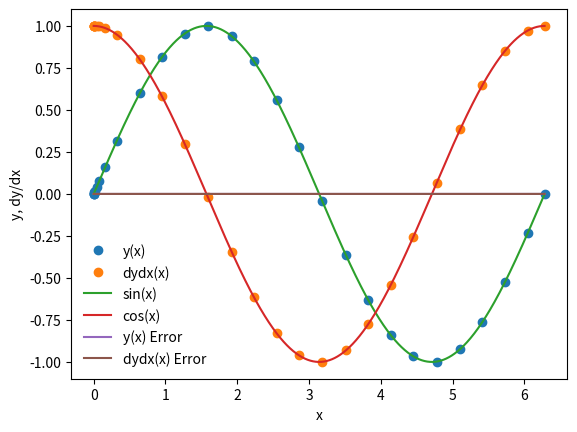

Reproduce this figure in Python.
%matplotlib inline
import matplotlib.pyplot as plt
import numpy as np

def dydx(x, y):
    
    # A second-order diff. eq. can be written in a system
    #of first-order diff. eqs. They're 'coupled'
    
    
    # Set an array of the derivative functions in the system
    y_derivs = np.zeros(2)
    
    # dydx = z
    y_derivs[0] =    y[1]  # Hence, y is an array
    
    # dzdx = -y
    y_derivs[1] = -1*y[0]

    return y_derivs

a1, a2, a3, a4, a5, a6 = 0., 1/5, 3/10, 3/5, 1., 7/8
b21 = 1/5
b31, b32 = 3/40, 9/40
b41, b42, b43 = 3/10, -9/10, 6/5
b51, b52, b53, b54 = -11/54, 5/2, -70/27, 35/27
b61, b62, b63, b64, b65 = 1631/55296, 175/512, 575/13824, 44275/110592, 253/4096
c1, c2, c3, c4, c5, c6 = 37/378, 0., 250/621, 125/594, 0., 512/1771
c1s, c2s, c3s, c4s, c5s, c6s = 2825/27648, 0., 18575/48384, 13525/55296, 277/14336, 1/4

def rk4_mv_core(dydx, xi, yi, nv, h):
    # h = stepsize. Distance between xi and yi
    # [redacted]
    
    x = np.asarray(xi)
    y = np.asarray(yi)
    k = np.zeros((6, yi.shape[0]), dtype=float)
    
    # Starts with k1 = k[0]           What's args?
    k[0] = h * dydx(x + a1 * h, y)
    k[1] = h * dydx(x + a2 * h, y + b21 * k[0])
    k[2] = h * dydx(x + a3 * h, y + b31 * k[0] + b32 * k[1])
    k[3] = h * dydx(x + a4 * h, y + b41 * k[0] + b42 * k[1] + b43 * k[2])
    k[4] = h * dydx(x + a5 * h, y + b51 * k[0] + b52 * k[1] + b53 * k[2] + b54 * k[3])
    k[5] = h * dydx(x + a6 * h, y + b61 * k[0] + b62 * k[1] + b63 * k[2] + b64 * k[3] + b65 * k[4])
    
    
    # Advance y by a step h
    yipo = yi + c1*k[0] + c2*k[1] + c3*k[2] + c4*k[3] + c5*k[4] + c6*k[5]
    
    return yipo
    

def rk4_mv_ad(dydx, x_i, y_i, nv, h, tol):
    
    # Define safety scale
    SAFETY = 0.9     #This is the number we multiply by to reduce h
    H_NEW_FAC = 2.0  #?
    
    # Set a maximum number of iterations
    imax = 10000
    
    # Set an iteration variable
    i = 0
    
    # Create an error
    Delta = np.full(nv, 2*tol)
    """np.full returns an array with nv elements of value 2*tol
    Why would I want that?
    
    If nv was (a, b), it would make a matrix a x b
    
    Returns an ndarray"""
    
    # Rename the step
    h_step = h
    
    # Adjust step
    while (Delta.max()/tol > 1.0):
        
        # Estimate the error by taking one step of size h
        #vs. two steps of size h/2
        y_2 = rk4_mv_core(dydx, x_i, y_i, nv, h_step)
        y_1 = rk4_mv_core(dydx, x_i, y_i, nv, 0.5*h_step)
        y_11 = rk4_mv_core(dydx, x_i+0.5*h_step, y_1, nv, 0.5*h_step)    #TYPO _step FIXED
                                                                         #TYPO _1 FIXED
        # Compute error
        Delta = np.fabs(y_2 - y_11)
        
        # If the error is too large, take a smaller step
        if (Delta.max()/tol > 1.0):
            h_step *= SAFETY * (Delta.max()/tol)**(-0.25)
        
        # Check iteration
        if (i>= imax):
            print ("Too many iterations in rk4_mv_ad()")
            raise StopIteration("Ending after i = ", i)
            
        i += 1
        
    # Why do we want to take a bigger step? This makes no sense to me..
    h_new = np.fmin(h_step * (Delta.max()/tol)**(-0.9), h_step*H_NEW_FAC)
    
    return y_2, h_new, h_step

def rk4_mv(dfdx, a, b, y_a, tol):
    #y_a arange of initial values for each diff eq in the couple
    
    # Define our starting step
    xi = a
    yi = y_a.copy()
    
    # An initial step size == make vary small
    h = 1.0e-4 * (b-a)  #Why so small? I thought h was just b-a?
    
    # Set a maximum number of iterations
    imax = 10000
    
    # Set an iteration variable
    i = 0
    
  #What is all this for?:  
    # Set the number of coupled ODES to the size of y_a
    nv = len(y_a)
    
    # Set the initial conditions
    x = np.full(1, a)
    y = np.full((1,nv), y_a)
    
    # Set a flag
    flag = 1
    
    while(flag):
        #Calculate y_i+1:
        yi_new, h_new, h_step = rk4_mv_ad(dydx, xi, yi, nv, h, tol)
        
        # Update the step
        h = h_new
        
        if(xi+h_step > b):
            
            # Take a smaller step
            h = b-xi
            
            # Recalculate y_i+1
            yi_new, h_new, h_step = rk4_mv_ad(dydx, xi, yi, nv, h, tol)
            
            # Break
            flag = 0
            
        # Update values
        xi += h_step
        yi[:] = yi_new[:]
        
        # Add the step to the arrays
        x = np.append(x, xi)
        y_new = np.zeros((len(x), nv))
        y_new[0:len(x)-1, :] = y
        y_new[-1,:] = yi[:]
        del y
        y = y_new
        
        # Prevent too many iteratons
        if(i >= imax):
            
            print( "Maximum iterations reached.")
            raise StopIteration("Iteration number = ", i)
            
        i +=1
        
        # Output some information
        s = "i = %3d\tx = %9.8f\th = %9.8f\tb=%9.8f" % (i, xi, h_step, b)
        print(s)
        
        # Break if new xi is == b
        if (xi == b):
            flag = 0
            
    return x, y            

a = 0.0
b = 2.0 * np.pi

y_0 = np.zeros(2)
y_0[0] = 0.0
y_0[1] = 1.0
nv = 2

tolerance = 1.0e-6

#Perform the integration
x, y = rk4_mv(dydx, a, b, y_0, tolerance)

plt.plot(x, y[:,0], 'o', label='y(x)')
plt.plot(x, y[:,1], 'o', label='dydx(x)')
xx = np.linspace(0, 2.0*np.pi, 1000)
plt.plot(xx, np.sin(xx), label='sin(x)')
plt.plot(xx, np.cos(xx), label='cos(x)')
plt.xlabel('x')
plt.ylabel('y, dy/dx')
plt.legend(frameon=False)

sine = np.sin(x)
cosine = np.cos(x)

y_error = (y[:,0] - sine)
dydx_error = (y[:,1] - cosine) ##TYPO comma(,) FIXED

plt.plot(x, y_error, label='y(x) Error')
plt.plot(x, dydx_error, label="dydx(x) Error") ##TYPO comma(,) FIXED
plt.legend(frameon = False)